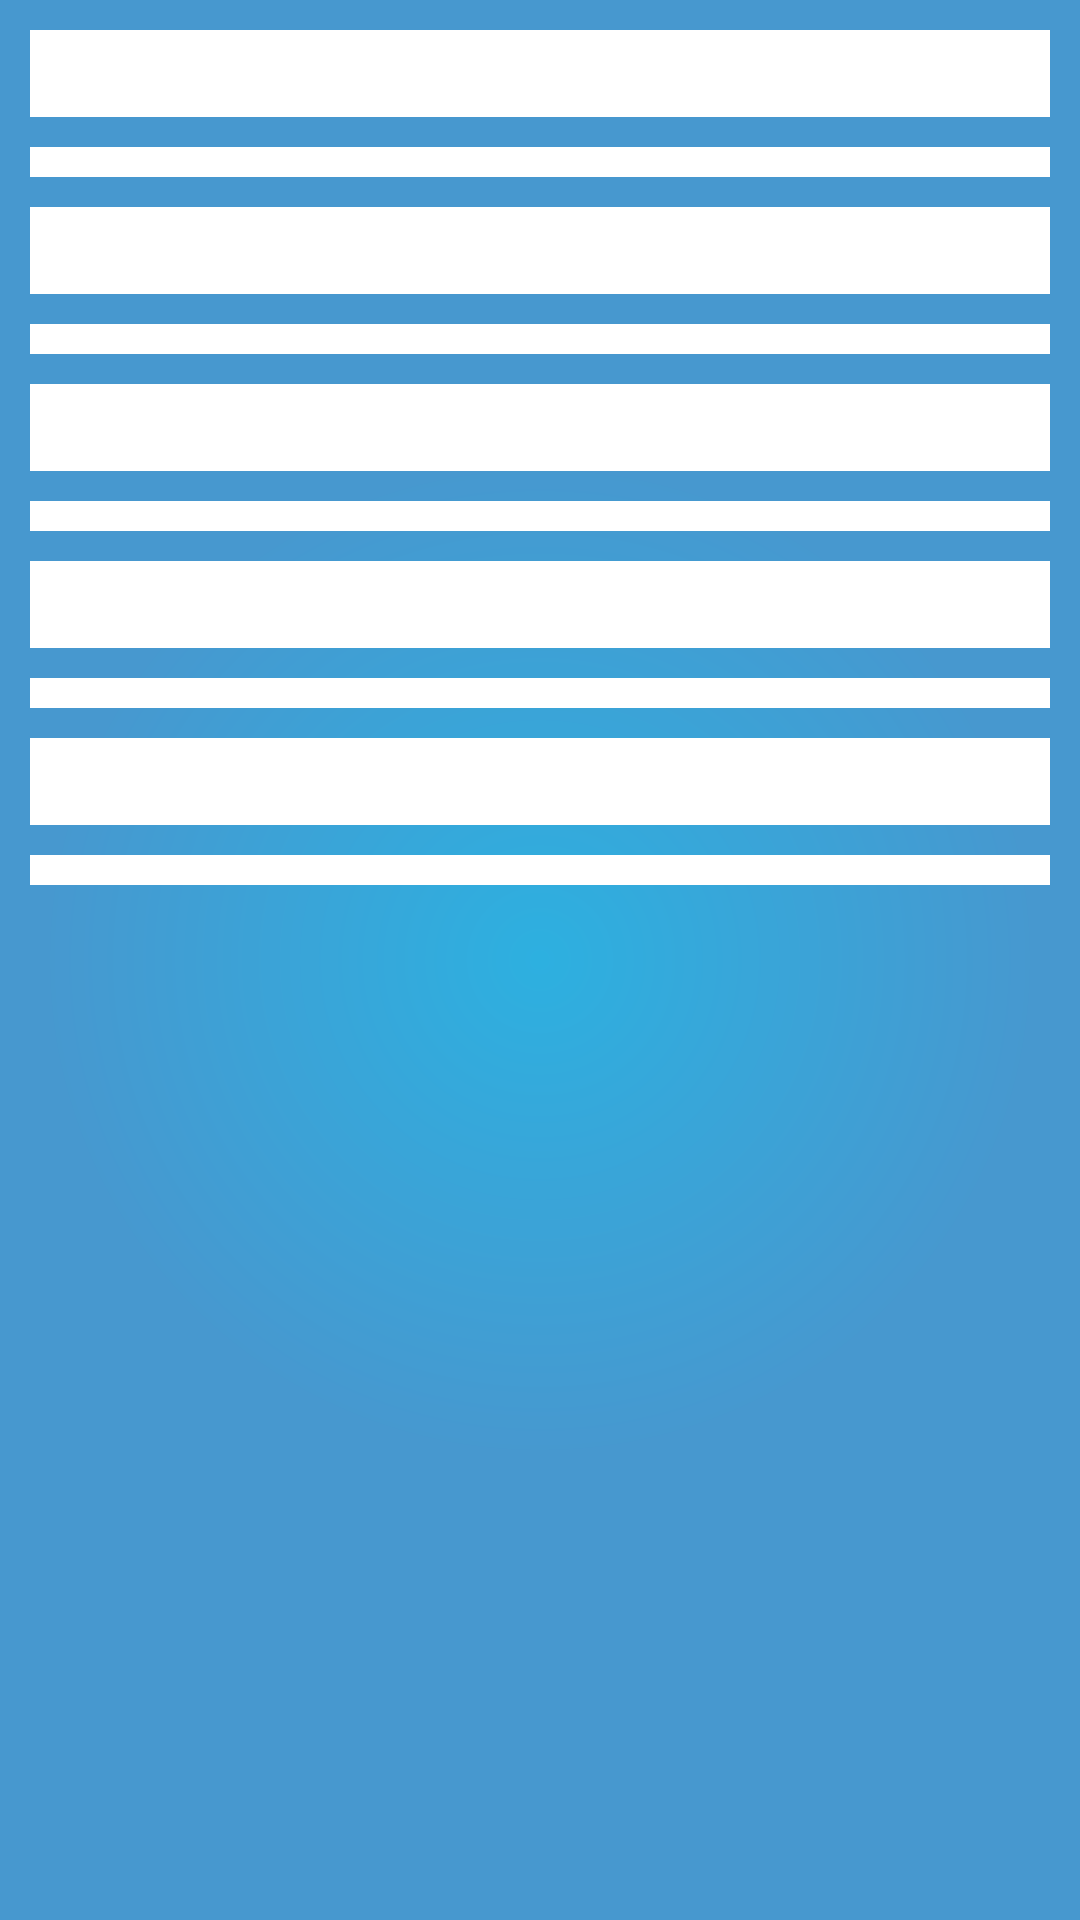

Here is an Android app screen rendered from its layout file. Give the layout XML and the strings, colors and styles it references.
<!-- AndroidManifest.xml: application theme AppTheme -->
<!-- res/layout/activity_episode.xml -->
<ScrollView xmlns:android="http://schemas.android.com/apk/res/android"
    android:layout_width="fill_parent"
    android:layout_height="fill_parent"
    android:background="@drawable/main_gradient" >
<LinearLayout
    android:id="@+id/ll"
    android:layout_width="match_parent"
    android:layout_height="match_parent"
    android:orientation="vertical" >
    
   	<TextView 
	        android:id="@+id/tv_ep1"
	        android:layout_width="fill_parent"
	        android:layout_height="wrap_content"
	        style="@style/style_whiteBoxRegular"
	        android:layout_marginTop="10dp"/>
   	<ImageView
      android:id="@+id/iv_ep1"
	  style="@style/style_whiteBoxRegular"
      android:adjustViewBounds="true"
      android:scaleType="centerCrop" />
    	    
   <TextView 
	        android:id="@+id/tv_ep2"
	        android:layout_width="fill_parent"
	        android:layout_height="wrap_content"
	        style="@style/style_whiteBoxRegular"/>
   <ImageView
      android:id="@+id/iv_ep2"
	  style="@style/style_whiteBoxRegular"
      android:adjustViewBounds="true"
      android:scaleType="centerCrop" />
    	    	    
    <TextView 
	        android:id="@+id/tv_ep3"
	        android:layout_width="fill_parent"
	        android:layout_height="wrap_content"
	        style="@style/style_whiteBoxRegular"/>
    <ImageView
      android:id="@+id/iv_ep3"
	  style="@style/style_whiteBoxRegular"
      android:adjustViewBounds="true"
      android:scaleType="centerCrop" />
    	    	    	    
    <TextView 
	        android:id="@+id/tv_ep4"
	        android:layout_width="fill_parent"
	        android:layout_height="wrap_content"
	        style="@style/style_whiteBoxRegular"/>
    <ImageView
      android:id="@+id/iv_ep4"
	  style="@style/style_whiteBoxRegular"
      android:adjustViewBounds="true"
      android:scaleType="centerCrop" />
    	    	    	    	    
    <TextView 
	        android:id="@+id/tv_ep5"
	        android:layout_width="fill_parent"
	        android:layout_height="wrap_content"
	        style="@style/style_whiteBoxRegular"/>
    <ImageView
      android:id="@+id/iv_ep5"
	  style="@style/style_whiteBoxRegular"
      android:adjustViewBounds="true"
      android:scaleType="centerCrop" />


</LinearLayout>
</ScrollView>
<!-- resources referenced by this layout -->
<resources>
  <!-- drawable main_gradient (drawable) -->
  <?xml version="1.0" encoding="utf-8"?>
  <shape xmlns:android="http://schemas.android.com/apk/res/android"
      android:shape="rectangle" >
  
      <gradient
          android:endColor="@color/blue"
          android:gradientRadius="500"
          android:startColor="@color/dark_blue"
          android:type="radial" />
  
  </shape>
  <style name="style_whiteBoxRegular">
          <item name="android:background">#FFF</item>
          <item name="android:layout_marginTop">5dp</item>
          <item name="android:layout_marginLeft">10dp</item>
          <item name="android:layout_marginRight">10dp</item>
          <item name="android:layout_marginBottom">5dp</item>
          <item name="android:layout_width">fill_parent</item>
          <item name="android:layout_height">wrap_content</item>
          <item name="android:textColor">#333</item>
          <item name="android:padding">5dp</item>
      </style>
  <style name="AppTheme" parent="AppBaseTheme">
          
      </style>
  <color name="blue">#4798cf</color>
  <color name="dark_blue">#2db0e0</color>
  <style name="AppBaseTheme" parent="android:Theme.Light" />
</resources>
